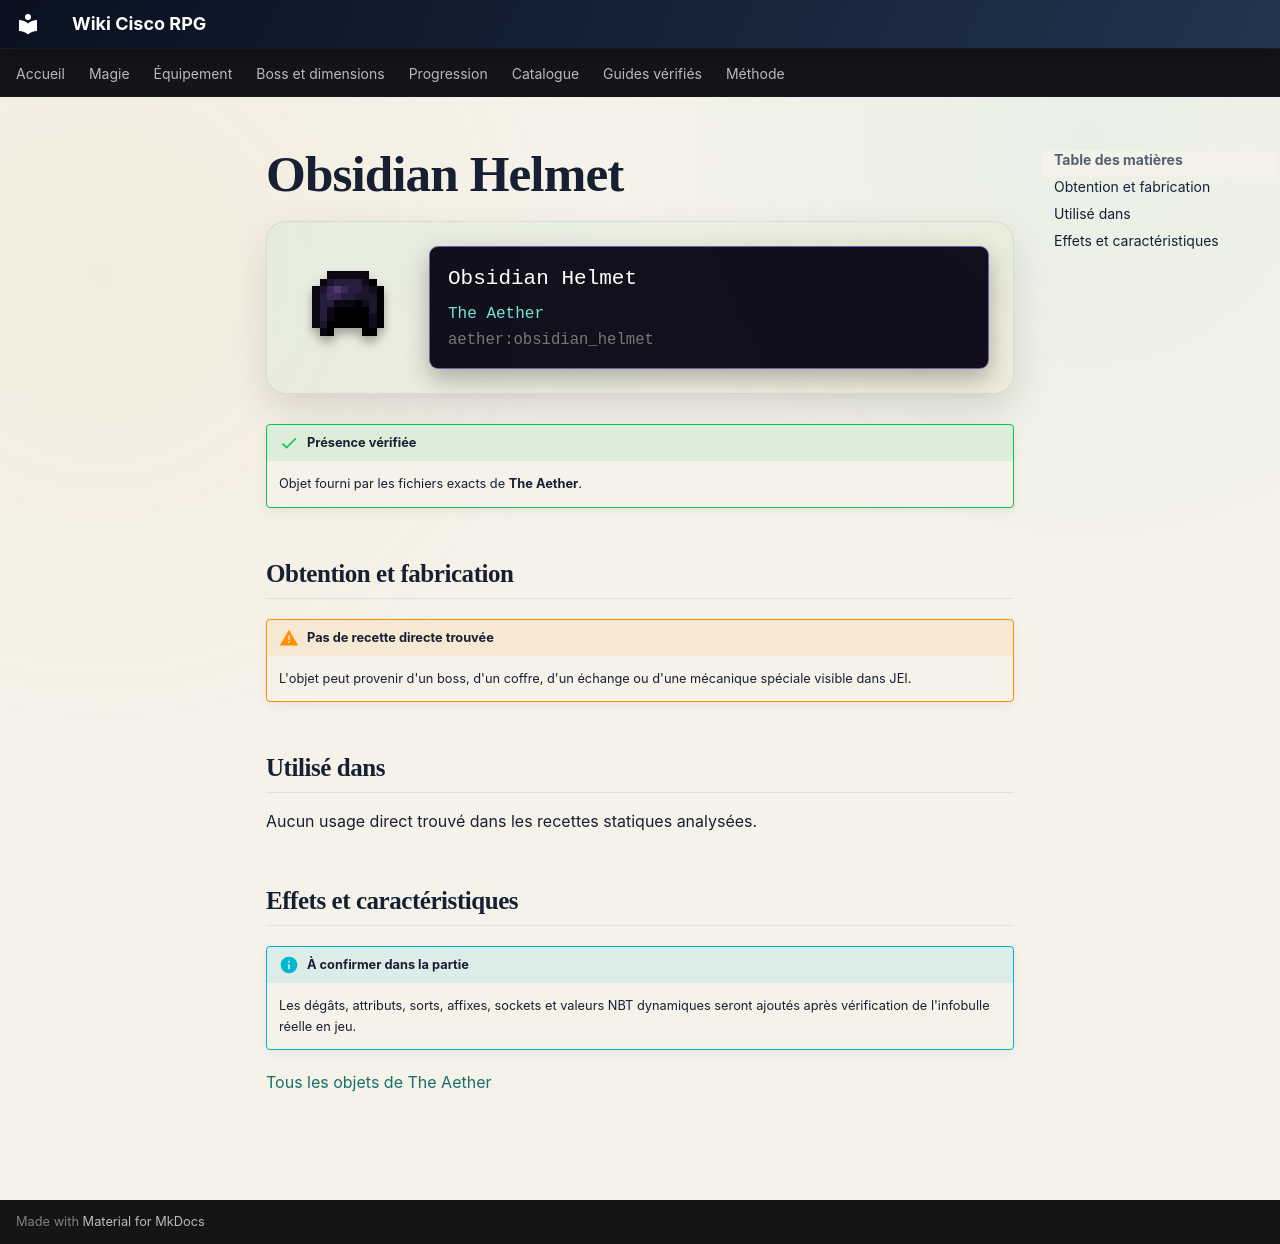

repository: Kloups-Dev/wiki-cisco-rpg · page: catalogue/objets/aether/obsidian_helmet/index.html · generator: mkdocs

# Obsidian Helmet

<div class="mc-item-showcase">
<img class="mc-item-icon" src="../../../../assets/generated/items/aether/obsidian_helmet.png" alt="Obsidian Helmet">
<div class="mc-tooltip-card">
<div class="mc-tooltip-card__name">Obsidian Helmet</div>
<div class="mc-tooltip-card__mod">The Aether</div>
<div class="mc-tooltip-card__id">aether:obsidian_helmet</div>
</div>
</div>

!!! success "Présence vérifiée"
    Objet fourni par les fichiers exacts de **The Aether**.

## Obtention et fabrication

!!! warning "Pas de recette directe trouvée"
    L'objet peut provenir d'un boss, d'un coffre, d'un échange ou d'une mécanique spéciale visible dans JEI.

## Utilisé dans

Aucun usage direct trouvé dans les recettes statiques analysées.

## Effets et caractéristiques

!!! info "À confirmer dans la partie"
    Les dégâts, attributs, sorts, affixes, sockets et valeurs NBT dynamiques seront ajoutés après vérification de l'infobulle réelle en jeu.

[Tous les objets de The Aether](../../../contenu/aether.md)
